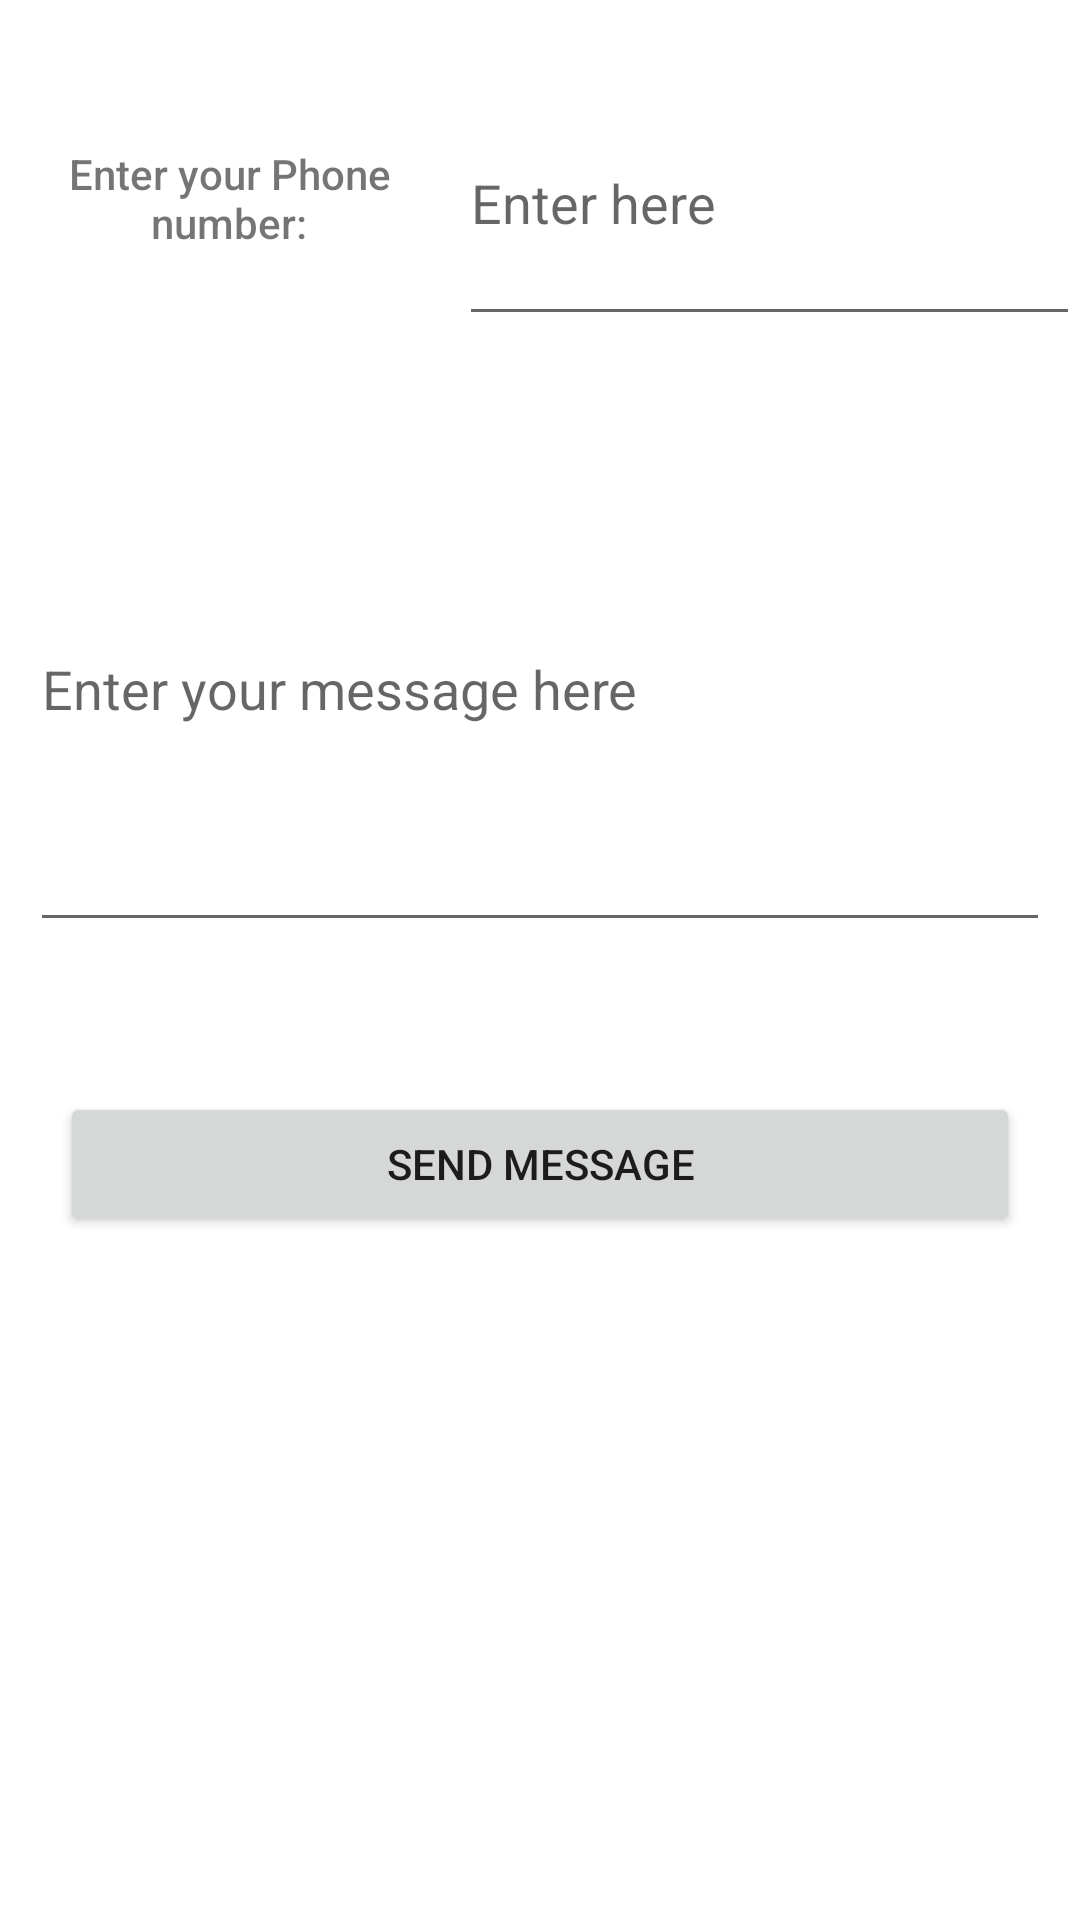

Reconstruct the res/layout file that produces this screen, plus the resources it refers to.
<!-- AndroidManifest.xml: application theme Theme.Tikitalk -->
<!-- res/layout/activity_message.xml -->
<?xml version="1.0" encoding="utf-8"?>
<LinearLayout xmlns:android="http://schemas.android.com/apk/res/android"
    xmlns:app="http://schemas.android.com/apk/res-auto"
    xmlns:tools="http://schemas.android.com/tools"
    android:layout_width="match_parent"
    android:layout_height="match_parent"
    android:orientation="vertical"
    tools:context=".MessageActivity">

    <LinearLayout
        android:layout_width="match_parent"
        android:layout_height="92dp"
        android:layout_marginTop="20dp"
        android:orientation="horizontal">

        <LinearLayout
            android:layout_width="153dp"
            android:layout_height="match_parent"
            android:orientation="vertical">

            <TextView
                android:id="@+id/enternumber"
                android:layout_width="match_parent"
                android:layout_height="match_parent"
                android:fontFamily="sans-serif-medium"
                android:gravity="center|center_horizontal"
                android:text="@string/enter_your_phone_number" />
        </LinearLayout>

        <EditText
            android:id="@+id/enterPhonenumber"
            android:layout_width="wrap_content"
            android:layout_height="match_parent"
            android:layout_weight="1"
            android:ems="10"
            android:hint="@string/enter_here"
            android:inputType="textPersonName" />

    </LinearLayout>

    <EditText
        android:id="@+id/enterMessage"
        android:layout_width="match_parent"
        android:layout_height="172dp"
        android:layout_marginStart="10dp"
        android:layout_marginLeft="10dp"
        android:layout_marginTop="30dp"
        android:layout_marginEnd="10dp"
        android:layout_marginRight="10dp"
        android:ems="10"
        android:hint="@string/enter_your_message_here"
        android:inputType="textPersonName" />

    <Button
        android:id="@+id/buttonsend"
        android:layout_width="match_parent"
        android:layout_height="wrap_content"
        android:layout_marginStart="20dp"
        android:layout_marginLeft="20dp"
        android:layout_marginTop="50dp"
        android:layout_marginEnd="20dp"
        android:layout_marginRight="20dp"
        android:text="@string/send_message" />
</LinearLayout>
<!-- resources referenced by this layout -->
<resources>
  <string name="enter_here">Enter here</string>
  <string name="enter_your_message_here">Enter your message here</string>
  <string name="enter_your_phone_number">Enter your Phone number:</string>
  <string name="send_message">Send Message</string>
  <style name="Theme.Tikitalk" parent="Theme.MaterialComponents.DayNight.DarkActionBar">
          
          <item name="colorPrimary">@color/purple_500</item>
          <item name="colorPrimaryVariant">@color/purple_700</item>
          <item name="colorOnPrimary">@color/white</item>
          
          <item name="colorSecondary">@color/teal_200</item>
          <item name="colorSecondaryVariant">@color/teal_700</item>
          <item name="colorOnSecondary">@color/black</item>
          
          <item name="android:statusBarColor" tools:targetApi="l">?attr/colorPrimaryVariant</item>
          
      </style>
  <color name="purple_500">#37474f</color>
  <color name="purple_700">#546e7a</color>
  <color name="white">#FFFFFFFF</color>
  <color name="teal_200">#607d8b</color>
  <color name="teal_700">#263238</color>
  <color name="black">#FF000000</color>
</resources>
